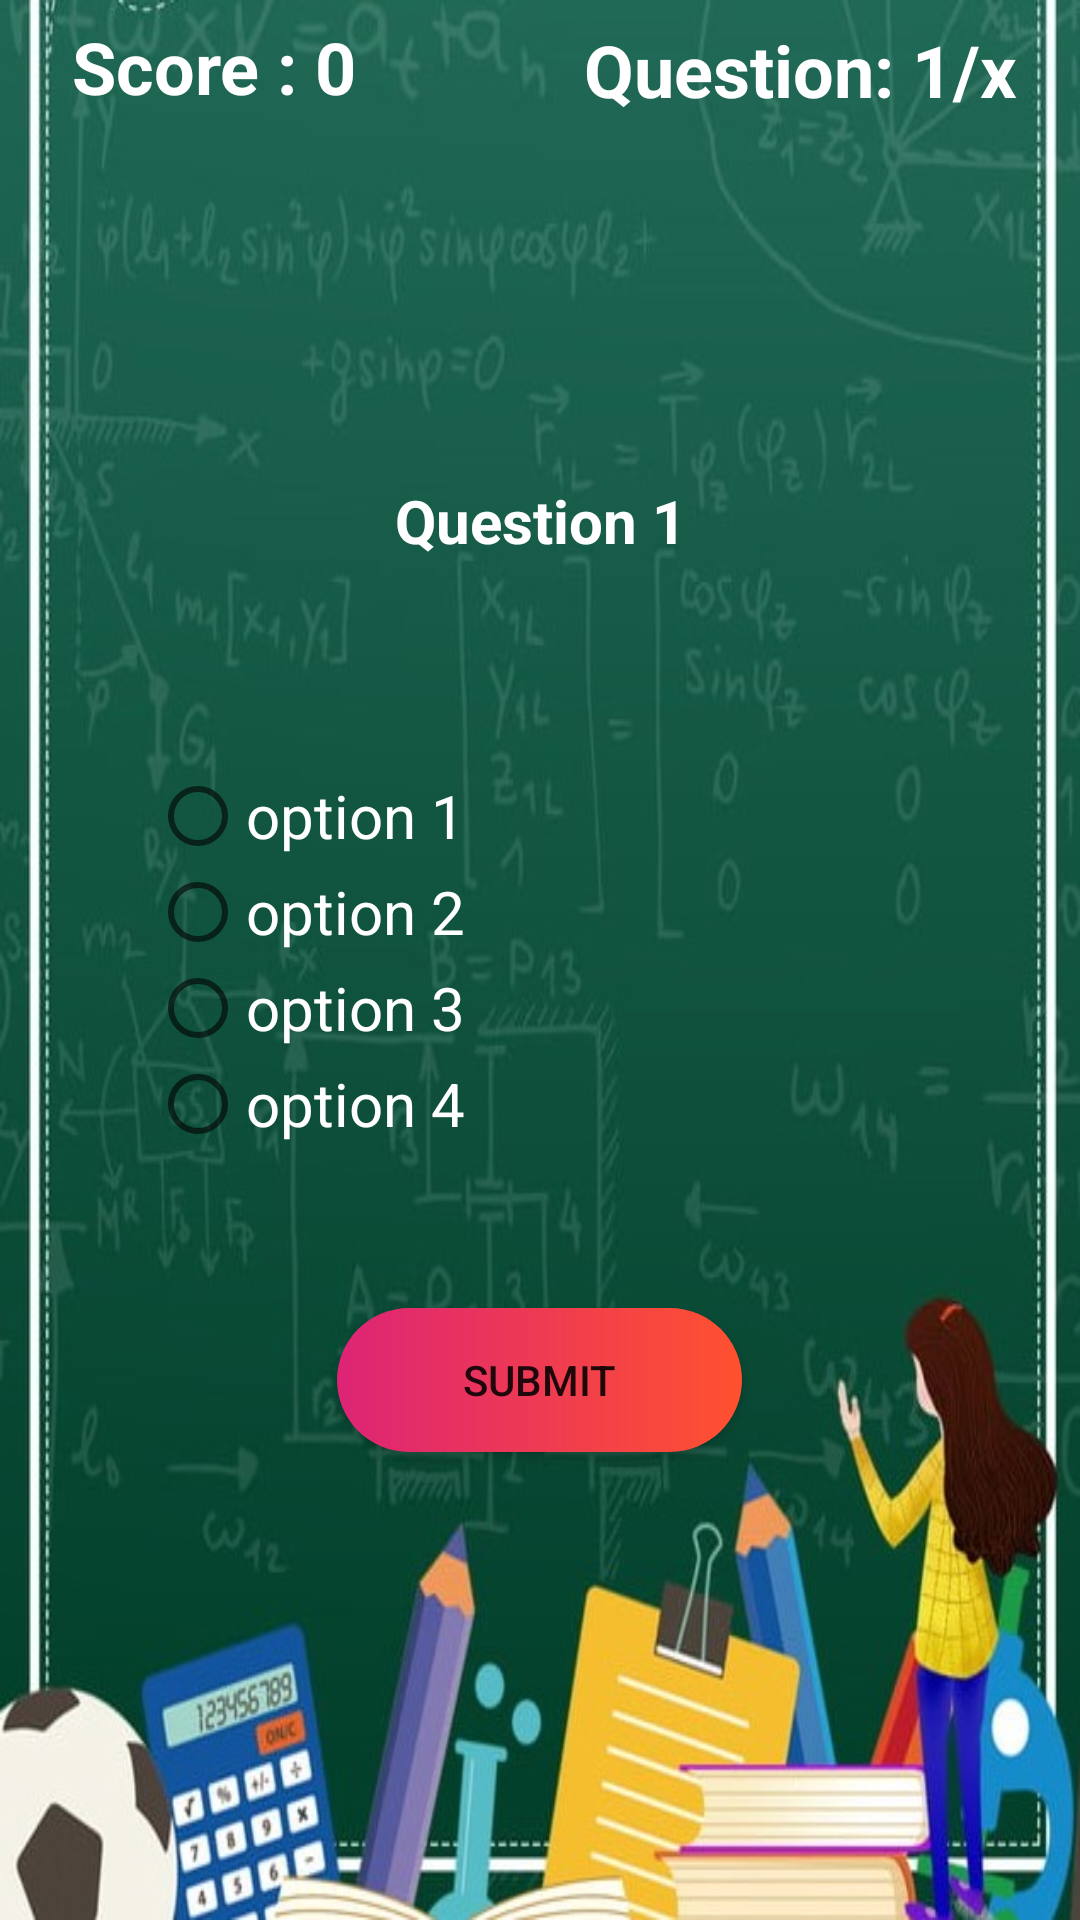

Reconstruct the res/layout file that produces this screen, plus the resources it refers to.
<!-- AndroidManifest.xml: application theme AppTheme -->
<!-- res/layout/activity_questions.xml -->
<?xml version="1.0" encoding="utf-8"?>
<RelativeLayout xmlns:android="http://schemas.android.com/apk/res/android"
    xmlns:app="http://schemas.android.com/apk/res-auto"
    xmlns:tools="http://schemas.android.com/tools"
    android:layout_width="match_parent"
    android:layout_height="match_parent"
    tools:context=".QuestionsActivity"
    android:background="@drawable/qbg21">


    <TextView
        android:id="@+id/textviewscore"
        android:layout_width="wrap_content"
        android:layout_height="wrap_content"
        android:layout_alignParentStart="true"
        android:layout_alignParentTop="true"
        android:layout_marginStart="24dp"
        android:layout_marginTop="6dp"
        android:text="@string/score_0"
        android:textColor="#FFFFFF"
        android:textSize="24sp"
        android:textStyle="bold" />

    <TextView
        android:id="@+id/textviewqcount"
        android:layout_width="wrap_content"
        android:layout_height="wrap_content"
        android:layout_alignParentTop="true"
        android:layout_alignParentEnd="true"
        android:layout_marginTop="7dp"
        android:layout_marginEnd="21dp"
        android:text="@string/question_1_x"
        android:textColor="#FFFFFF"
        android:textSize="24sp"
        android:textStyle="bold"
        tools:ignore="RelativeOverlap" />

    <TextView
        android:id="@+id/textviewquestion"
        android:layout_width="match_parent"
        android:layout_height="wrap_content"
        android:layout_above="@id/radiogroup"
        android:layout_alignParentStart="true"
        android:layout_marginBottom="69dp"
        android:text="@string/question_1"
        android:textAlignment="center"
        android:textColor="#FFFFFF"
        android:textSize="20sp"
        android:textStyle="bold" />

    <RadioGroup
        android:id="@+id/radiogroup"
        android:layout_width="271dp"
        android:layout_height="wrap_content"
        android:layout_centerVertical="true"
        android:layout_marginStart="50dp">

        <RadioButton
            android:id="@+id/rd1"
            android:layout_width="wrap_content"
            android:layout_height="wrap_content"
            android:text="@string/option_1"
            android:textColor="#FFFFFF"
            android:textSize="20sp" />

        <RadioButton
            android:id="@+id/rd2"
            android:layout_width="wrap_content"
            android:layout_height="wrap_content"
            android:text="@string/option_2"
            android:textColor="#FFFFFF"
            android:textSize="20sp" />

        <RadioButton
            android:id="@+id/rd3"
            android:layout_width="wrap_content"
            android:layout_height="wrap_content"
            android:text="@string/option_3"
            android:textColor="#FFFFFF"
            android:textSize="20sp" />

        <RadioButton
            android:id="@+id/rd4"
            android:layout_width="wrap_content"
            android:layout_height="wrap_content"
            android:text="@string/option_4"
            android:textColor="#FFFFFF"
            android:textSize="20sp" />

    </RadioGroup>

    <Button
        android:id="@+id/btnsubmitnext"
        android:layout_width="135dp"
        android:layout_height="wrap_content"
        android:layout_below="@id/radiogroup"
        android:layout_centerInParent="true"
        android:layout_marginTop="52dp"
        android:width="10dp"
        android:background="@drawable/custome_button"
        android:text="@string/submit" />

</RelativeLayout>
<!-- resources referenced by this layout -->
<resources>
  <!-- drawable custome_button (drawable) -->
  <?xml version="1.0" encoding="utf-8"?>
  <shape xmlns:android="http://schemas.android.com/apk/res/android" android:shape="rectangle">
      <gradient android:startColor="#DD2476" android:endColor="#FF512F" android:type="linear"
          />
      <corners android:radius="50dp"/>
  </shape>
  <!-- drawable qbg21: jpg bitmap (drawable-v24, 100679 bytes) -->
  <string name="option_1">option 1</string>
  <string name="option_2">option 2</string>
  <string name="option_3">option 3</string>
  <string name="option_4">option 4</string>
  <string name="question_1">Question 1</string>
  <string name="question_1_x">Question: 1/x</string>
  <string name="score_0">Score : 0</string>
  <string name="submit">submit</string>
  <style name="AppTheme" parent="Theme.AppCompat.Light.DarkActionBar">
          
          <item name="colorPrimary">@color/colorPrimary</item>
          <item name="colorPrimaryDark">@color/colorPrimaryDark</item>
          <item name="colorAccent">@color/colorAccent</item>
      </style>
  <color name="colorPrimary">#be7e3e</color>
  <color name="colorPrimaryDark">#c4884b</color>
  <color name="colorAccent">#03DAC5</color>
</resources>
